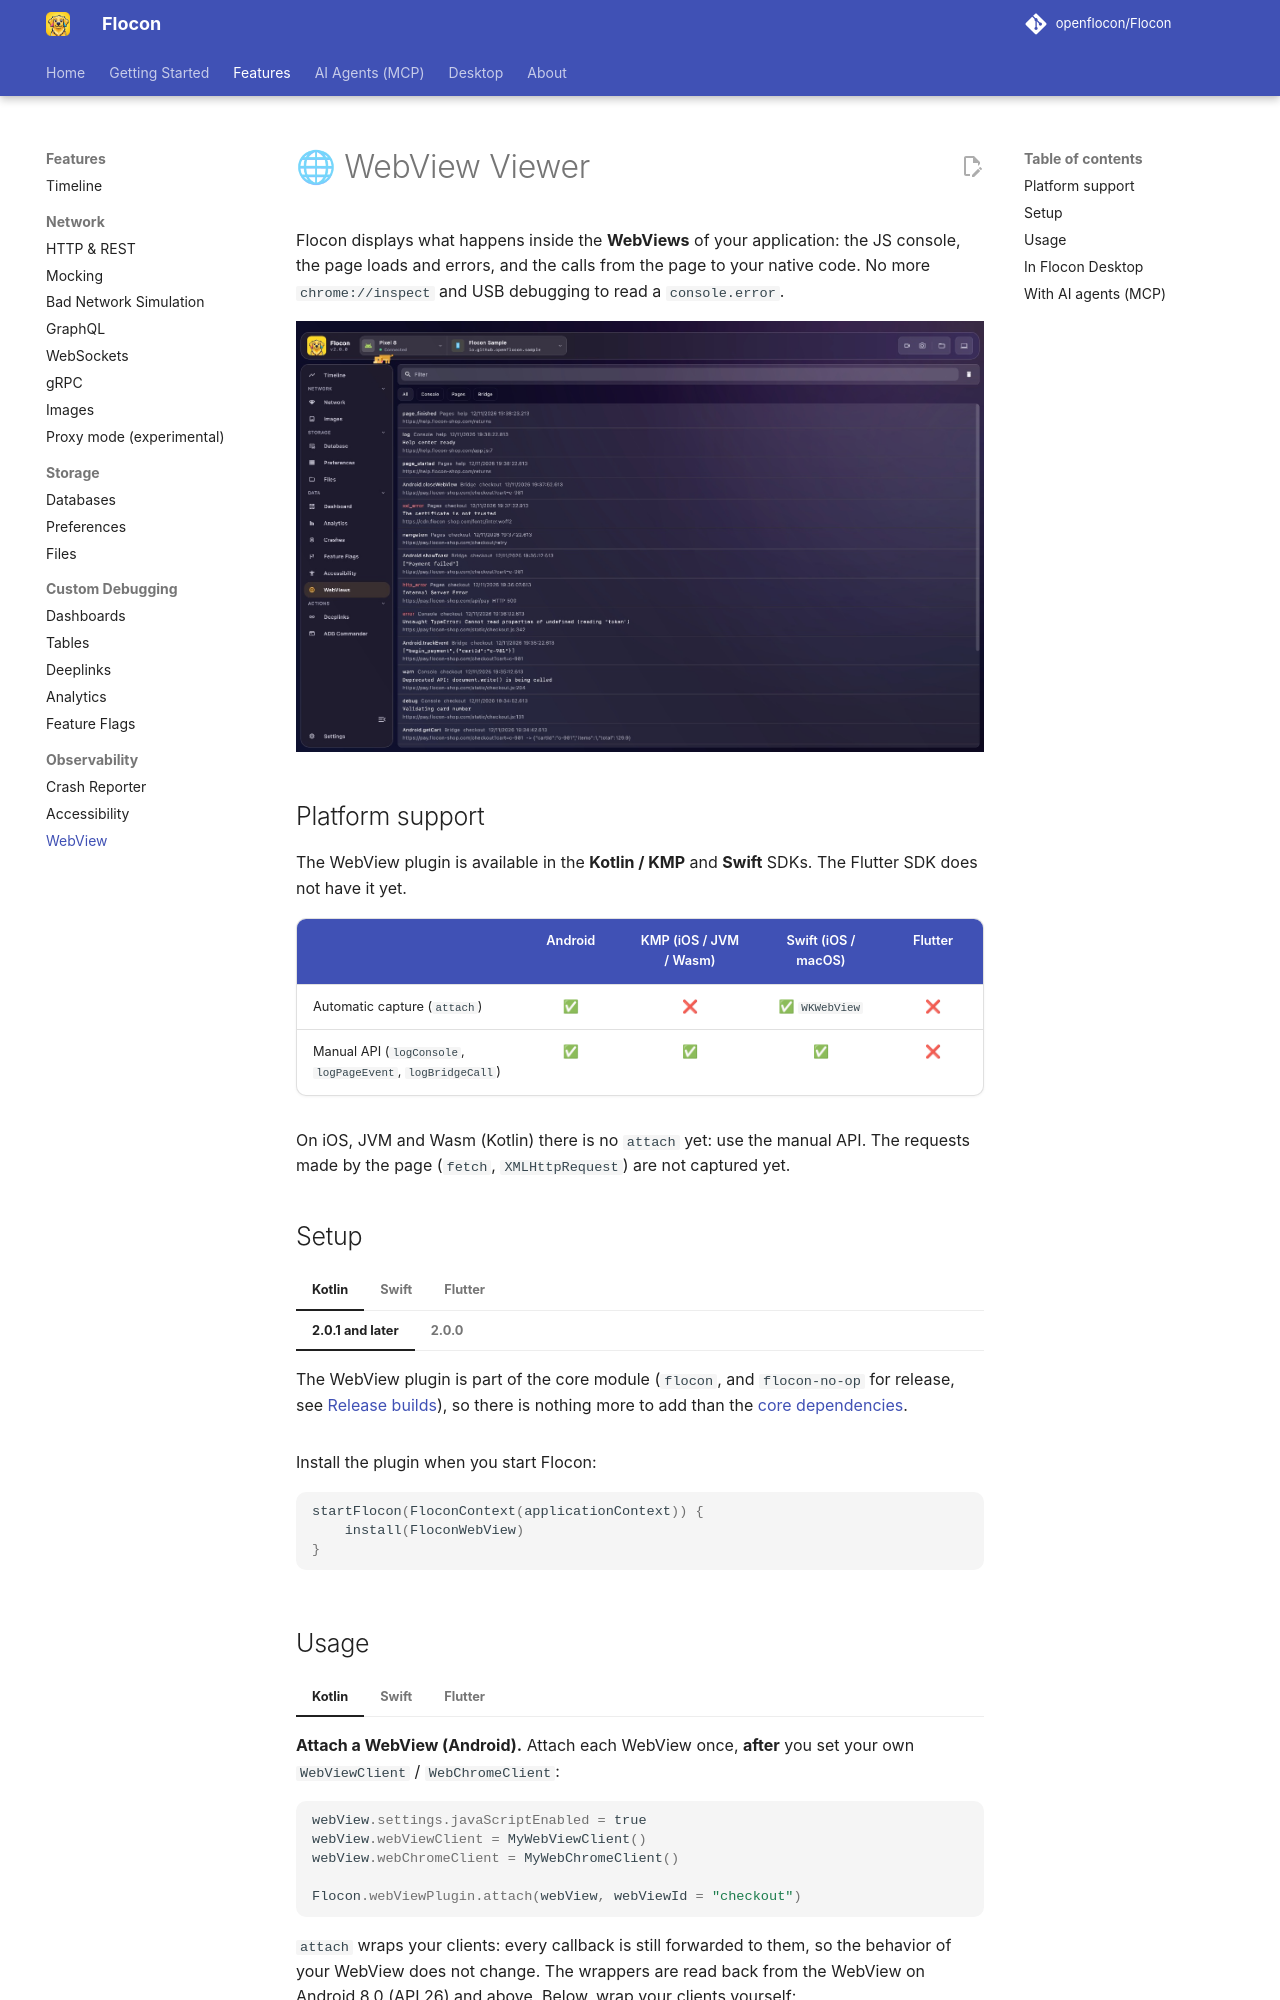

repository: openflocon/Flocon · page: webview/index.html · generator: mkdocs

---
title: WebView Viewer
description: See the JS console, the page events and the bridge calls of the WebViews of your app.
---

# 🌐 WebView Viewer

Flocon displays what happens inside the **WebViews** of your application: the JS console, the page loads and errors, and the calls from the page to your native code.
No more `chrome://inspect` and USB debugging to read a `console.error`.

![Console](assets/screenshots/webview-events.jpg)

## Platform support

The WebView plugin is available in the **Kotlin / KMP** and **Swift** SDKs. The Flutter SDK does not have it yet.

| | Android | KMP (iOS / JVM / Wasm) | Swift (iOS / macOS) | Flutter |
|---|:---:|:---:|:---:|:---:|
| Automatic capture (`attach`) | ✅ | ❌ | ✅ `WKWebView` | ❌ |
| Manual API (`logConsole`, `logPageEvent`, `logBridgeCall`) | ✅ | ✅ | ✅ | ❌ |

On iOS, JVM and Wasm (Kotlin) there is no `attach` yet: use the manual API. The requests made by the page (`fetch`, `XMLHttpRequest`) are not captured yet.

## Setup

=== "Kotlin"

    === "2.0.1 and later"

        The WebView plugin is part of the core module (`flocon`, and `flocon-no-op` for release, see [Release builds](install-kotlin.md#release-builds)), so there is nothing more to add than the [core dependencies](install-kotlin.md#1-add-the-dependencies).

    === "2.0.0"

        ```kotlin
        dependencies {
            debugImplementation("io.github.openflocon:flocon-webview:LAST_VERSION")
            releaseImplementation("io.github.openflocon:flocon-webview-no-op:LAST_VERSION")
        }
        ```

    Install the plugin when you start Flocon:

    ```kotlin
    startFlocon(FloconContext(applicationContext)) {
        install(FloconWebView)
    }
    ```

=== "Swift"

    ```swift
    import Flocon

    #if DEBUG
    startFlocon { flocon in
        flocon.install(.webView)
    }
    #endif
    ```

    `Flocon.initialize()` installs every plugin, the WebView included. Until Flocon is started, or if `.webView` is not installed, the calls do nothing.

=== "Flutter"

    !!! note "Not available in the Flutter SDK yet"
        There is no WebView plugin in the Flutter packages.
